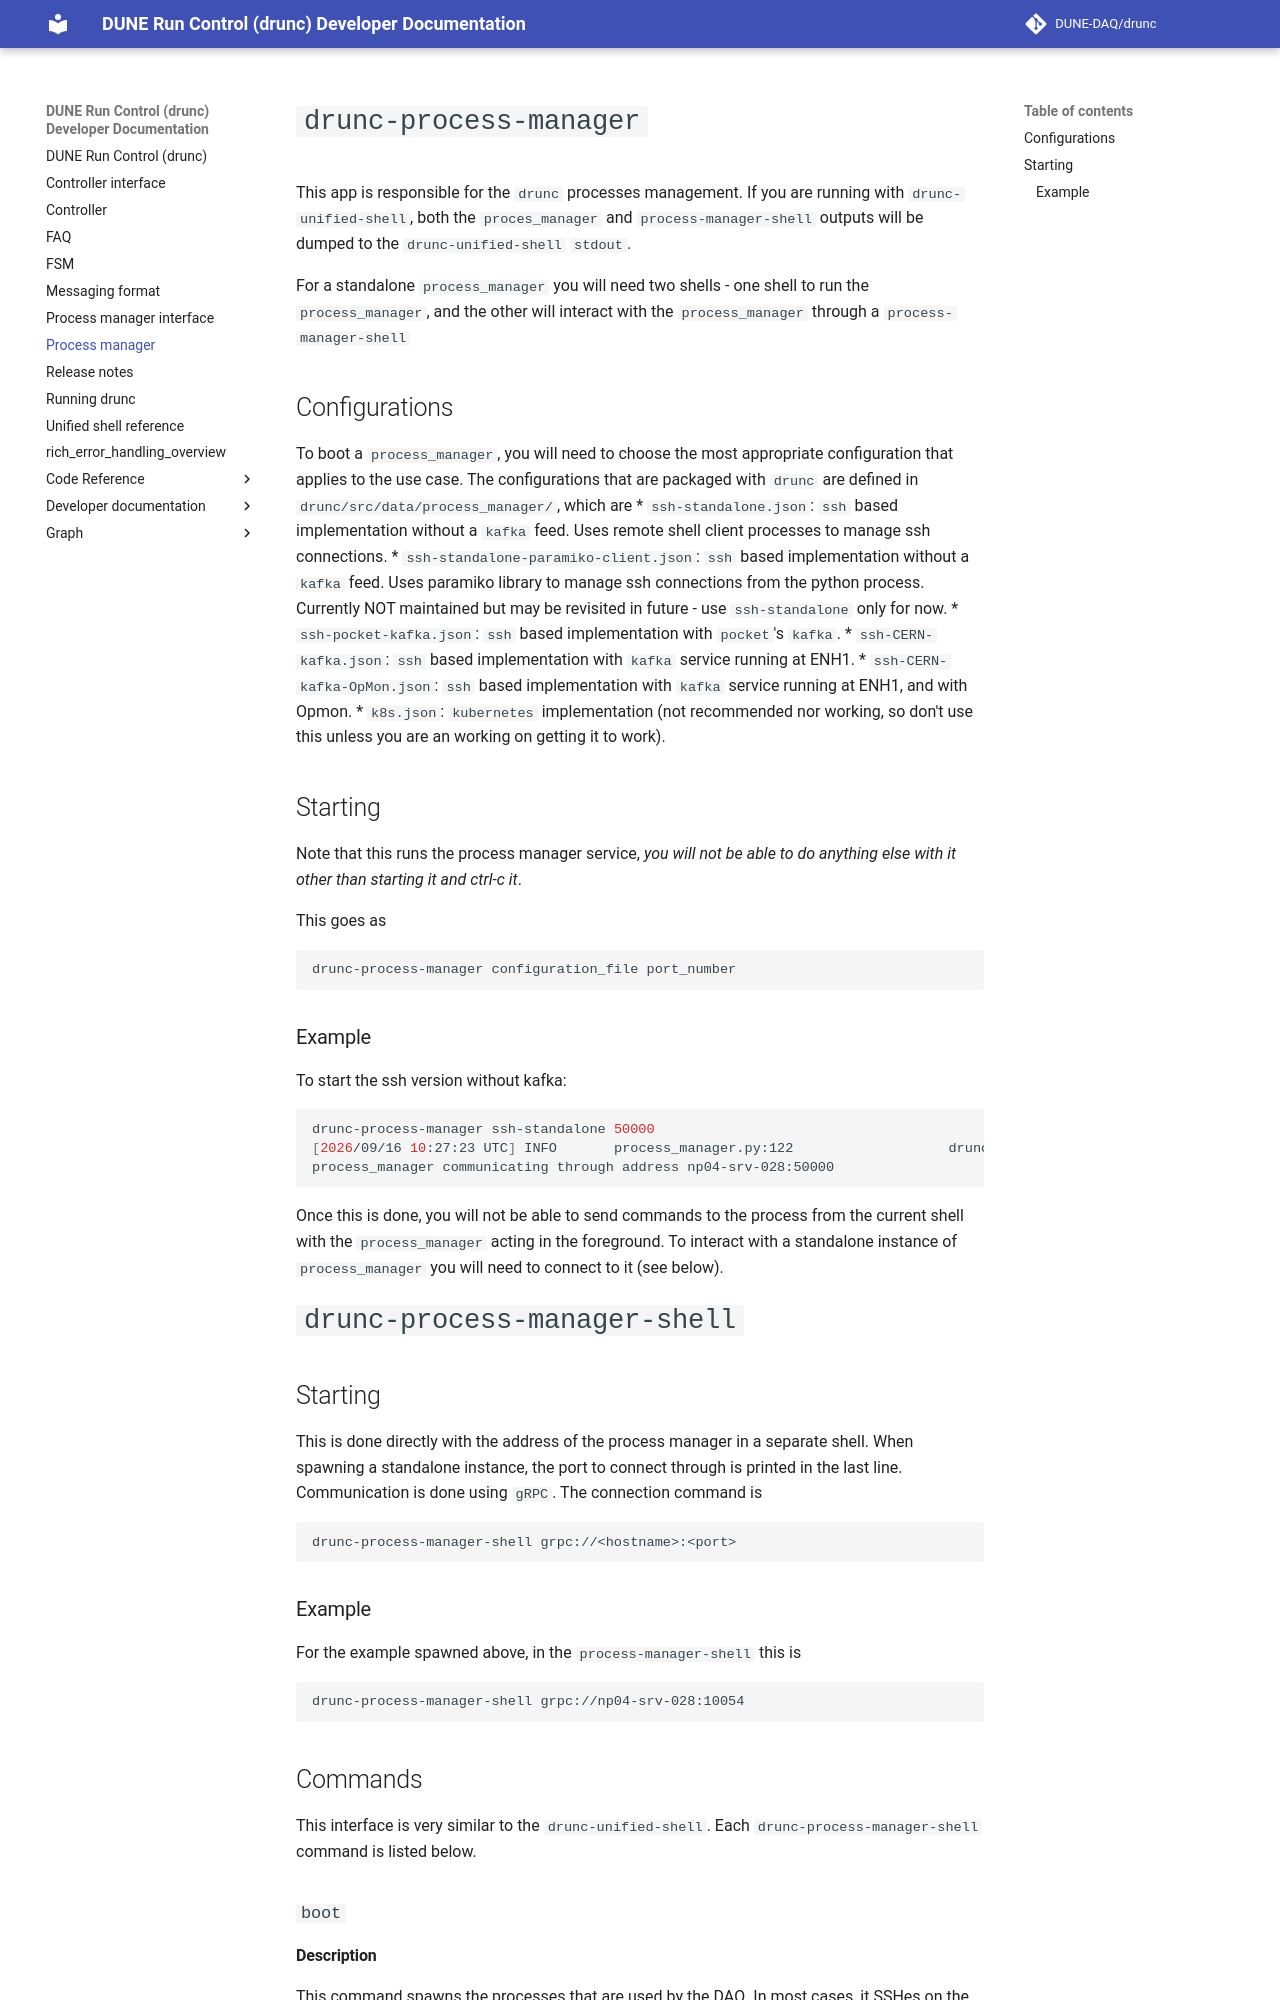

repository: DUNE-DAQ/drunc · page: Process-manager/index.html · generator: mkdocs

# `drunc-process-manager`
This app is responsible for the `drunc` processes management. If you are running with `drunc-unified-shell`, both the `proces_manager` and `process-manager-shell` outputs will be dumped to the `drunc-unified-shell` `stdout`.

For a standalone `process_manager` you will need two shells - one shell to run the `process_manager`, and the other will interact with the `process_manager` through a `process-manager-shell`

## Configurations
To boot a `process_manager`, you will need to choose the most appropriate configuration that applies to the use case. The configurations that are packaged with `drunc` are defined in `drunc/src/data/process_manager/`, which are
* `ssh-standalone.json`: `ssh` based implementation without a `kafka` feed. Uses remote shell client processes to manage ssh connections.
* `ssh-standalone-paramiko-client.json`: `ssh` based implementation without a `kafka` feed. Uses paramiko library to manage ssh connections from the python process. Currently NOT maintained but may be revisited in future - use `ssh-standalone` only for now.
* `ssh-pocket-kafka.json`: `ssh` based implementation with `pocket`'s `kafka`.
* `ssh-CERN-kafka.json`: `ssh` based implementation with `kafka` service running at ENH1.
* `ssh-CERN-kafka-OpMon.json`: `ssh` based implementation with `kafka` service running at ENH1, and with Opmon.
* `k8s.json`: `kubernetes` implementation (not recommended nor working, so don't use this unless you are an working on getting it to work).

## Starting
Note that this runs the process manager service, _you will not be able to do anything else with it other than starting it and ctrl-c it_.

This goes as
```bash
drunc-process-manager configuration_file port_number
```

### Example
To start the ssh version without kafka:
```bash
drunc-process-manager ssh-standalone 50000
[2026/09/16 10:27:23 UTC] INFO       process_manager.py:122                   drunc.process_manager      
process_manager communicating through address np04-srv-028:50000
```
Once this is done, you will not be able to send commands to the process from the current shell with the `process_manager` acting in the foreground. To interact with a standalone instance of `process_manager` you will need to connect to it (see below).

# `drunc-process-manager-shell`

## Starting
This is done directly with the address of the process manager in a separate shell. When spawning a standalone instance, the port to connect through is printed in the last line. Communication is done using `gRPC`. The connection command is
```bash
drunc-process-manager-shell grpc://<hostname>:<port>
```

### Example
For the example spawned above, in the `process-manager-shell` this is
```bash
drunc-process-manager-shell grpc://np04-srv-028:10054
```

## Commands
This interface is very similar to the `drunc-unified-shell`. Each `drunc-process-manager-shell` command is listed below.

### `boot`
